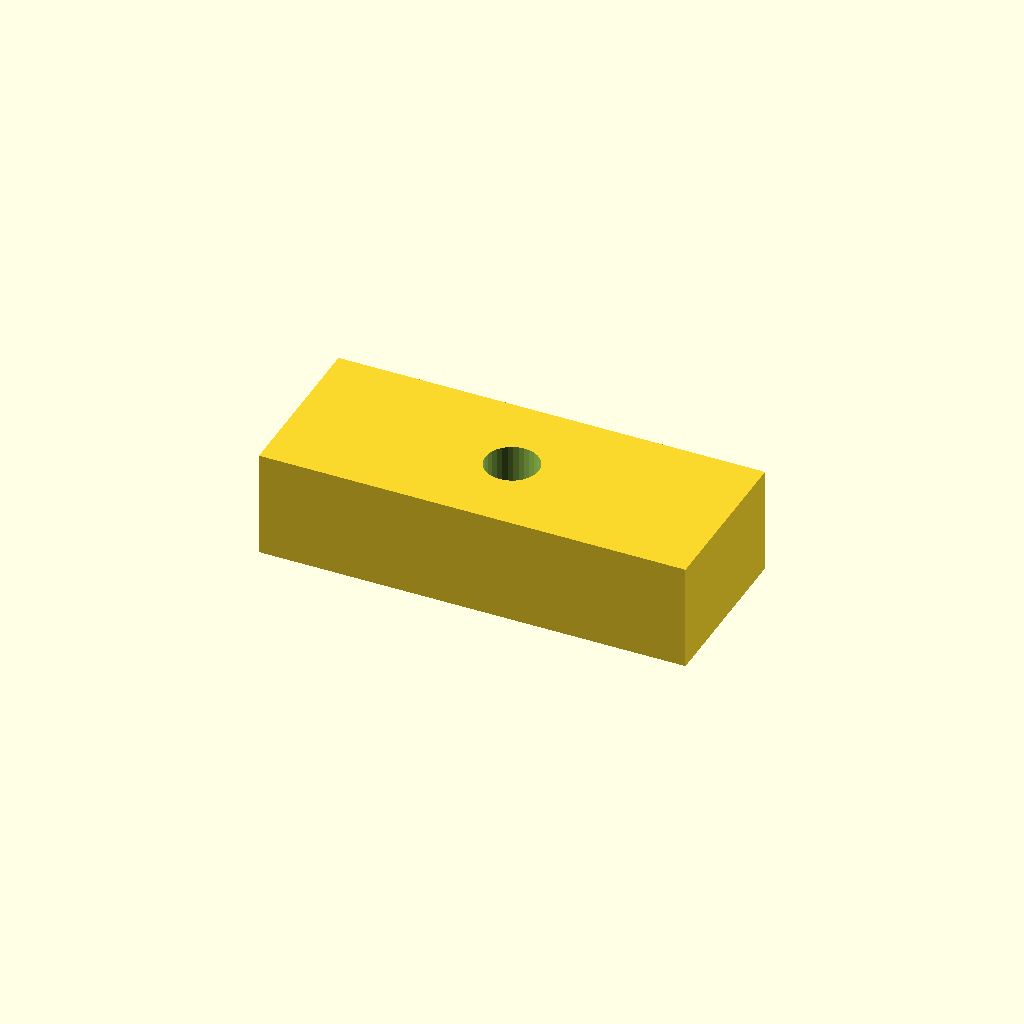
Cell 1 — every parameter at its default value.
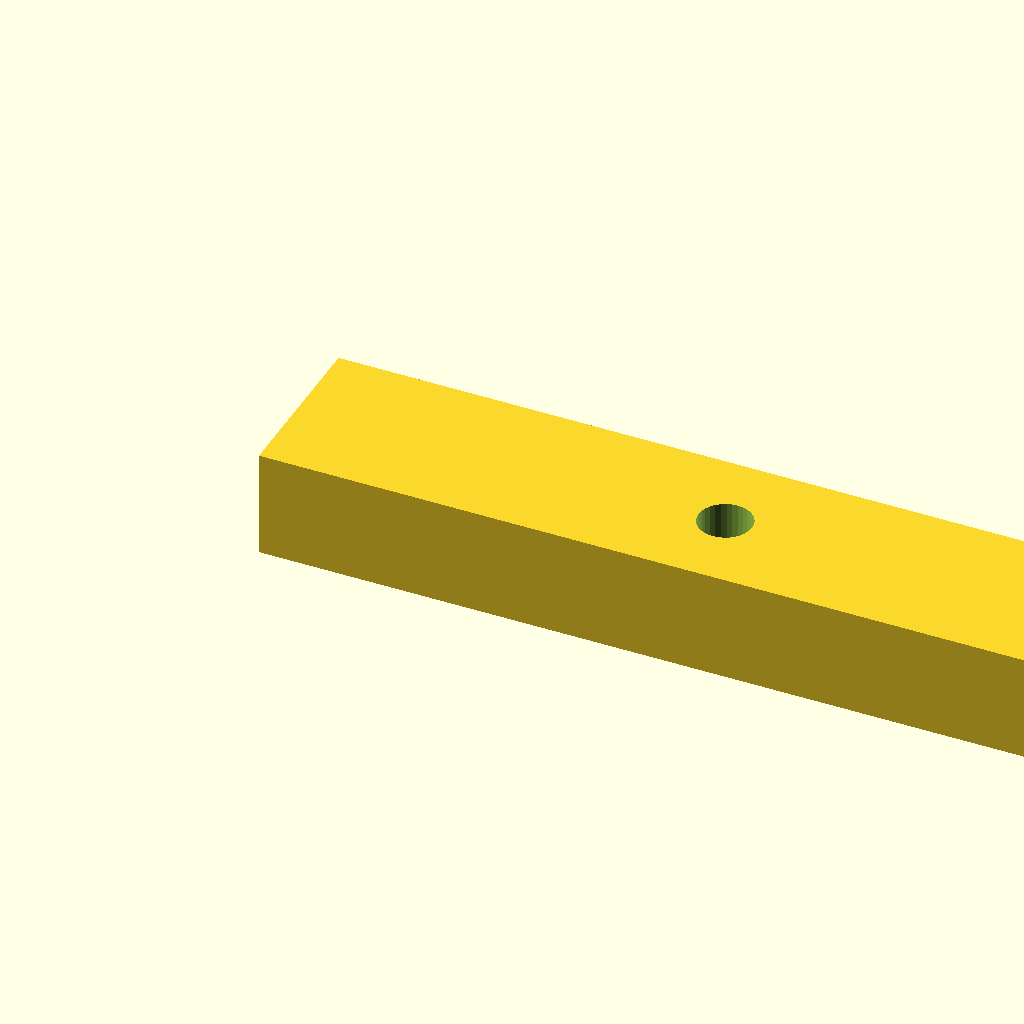
Cell 2 — pad_l set to 40, the other parameters unchanged.
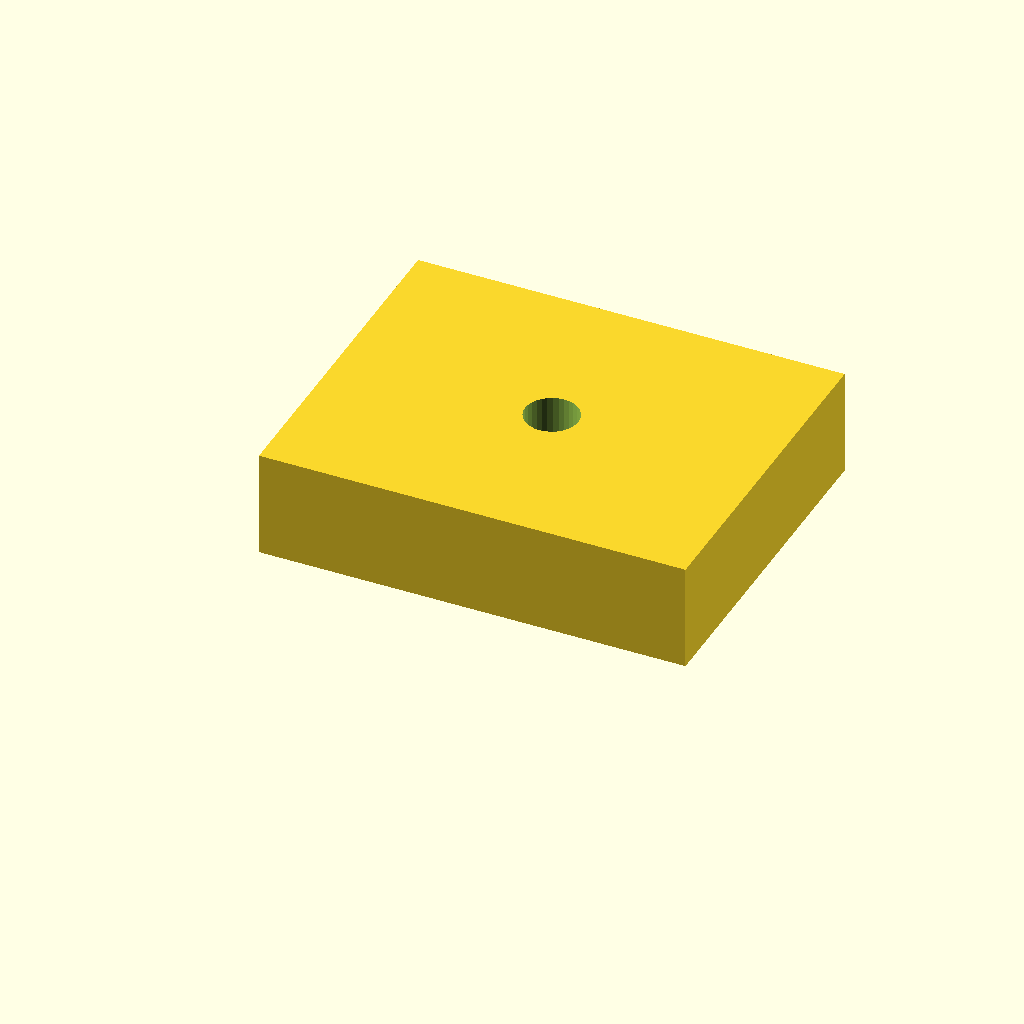
Cell 3 — pad_w set to 16, the other parameters unchanged.
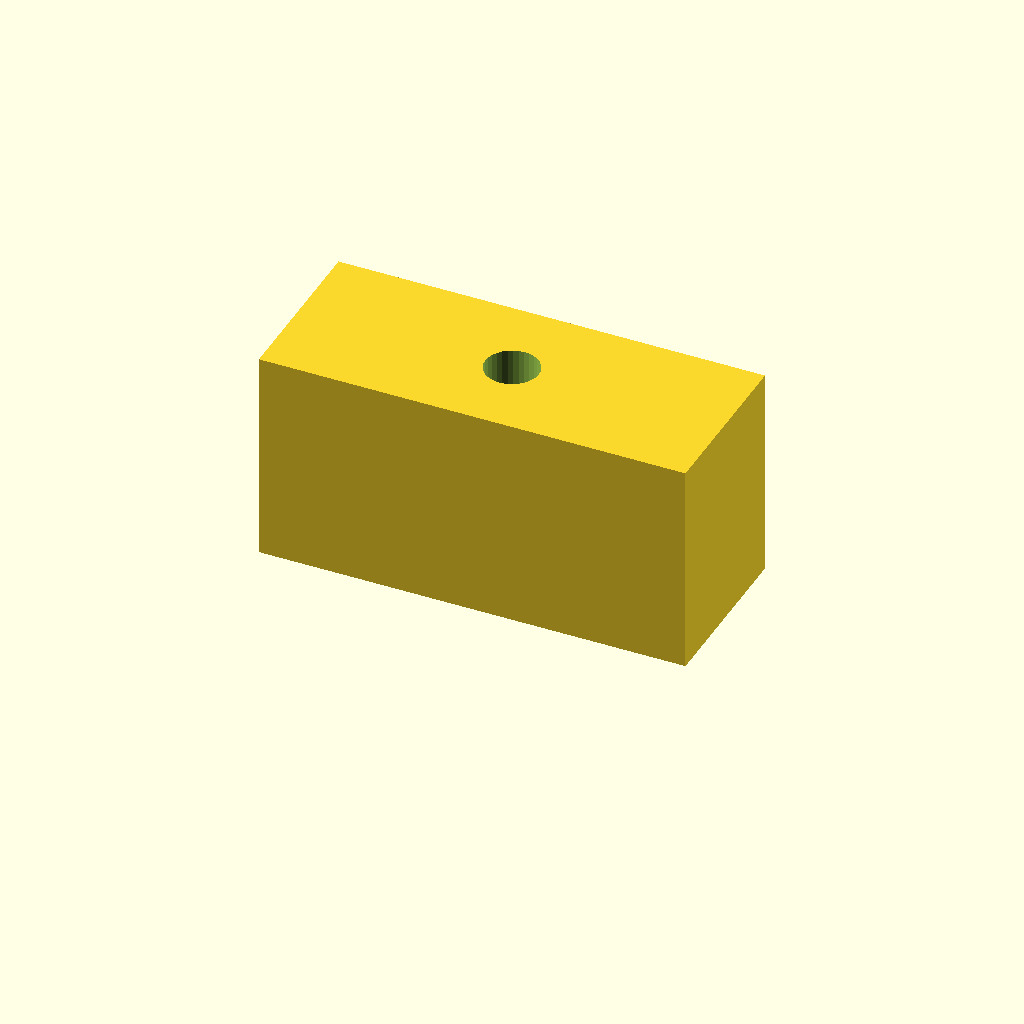
Cell 4: pad_t = 10 (everything else at default).
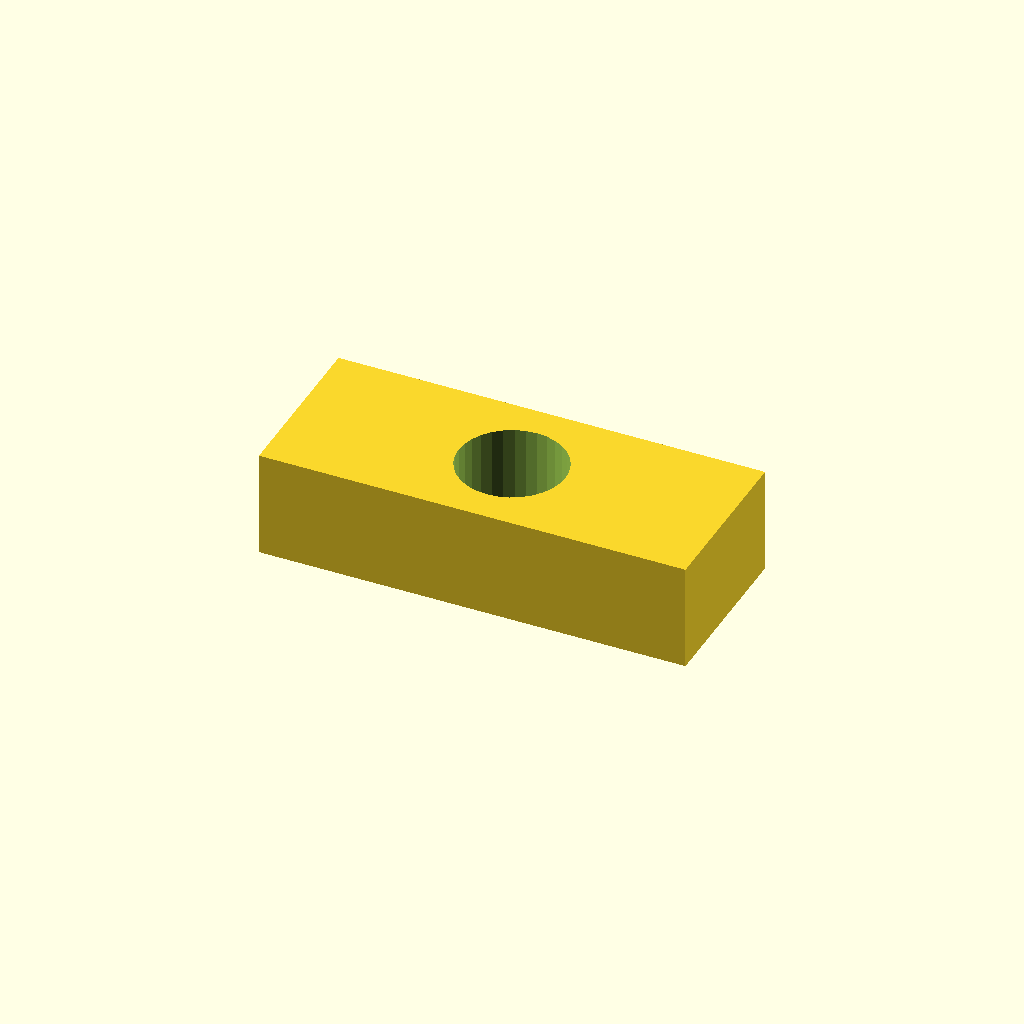
Cell 5: the same model with hole_d = 5.
One fixed orthographic camera (rotation 55°, 0°, 25°; colour scheme Cornfield) for every cell.
The OpenSCAD source (optional_data/data/scale1/microfeatures/part_0026.scad):
$fn = 32;

// ----------------------------------------------------------------------
// Micro pad: drilled pad, 5-20 mm class
// ----------------------------------------------------------------------

// --- parameters (mm) ---
pad_l = 20;               // pad length, X
pad_w = 8;                // pad width, Y
pad_t = 5;                // pad thickness, Z
hole_d = 2.5;             // through hole diameter

difference() {
  cube([pad_l, pad_w, pad_t]);
  translate([pad_l / 2, pad_w / 2, -1])
    cylinder(h = pad_t + 2, d = hole_d);
}
Customizer parameters (derived from the source; name, type, default, range or options):
pad_l: number, default 20
pad_w: number, default 8
pad_t: number, default 5
hole_d: number, default 2.5
